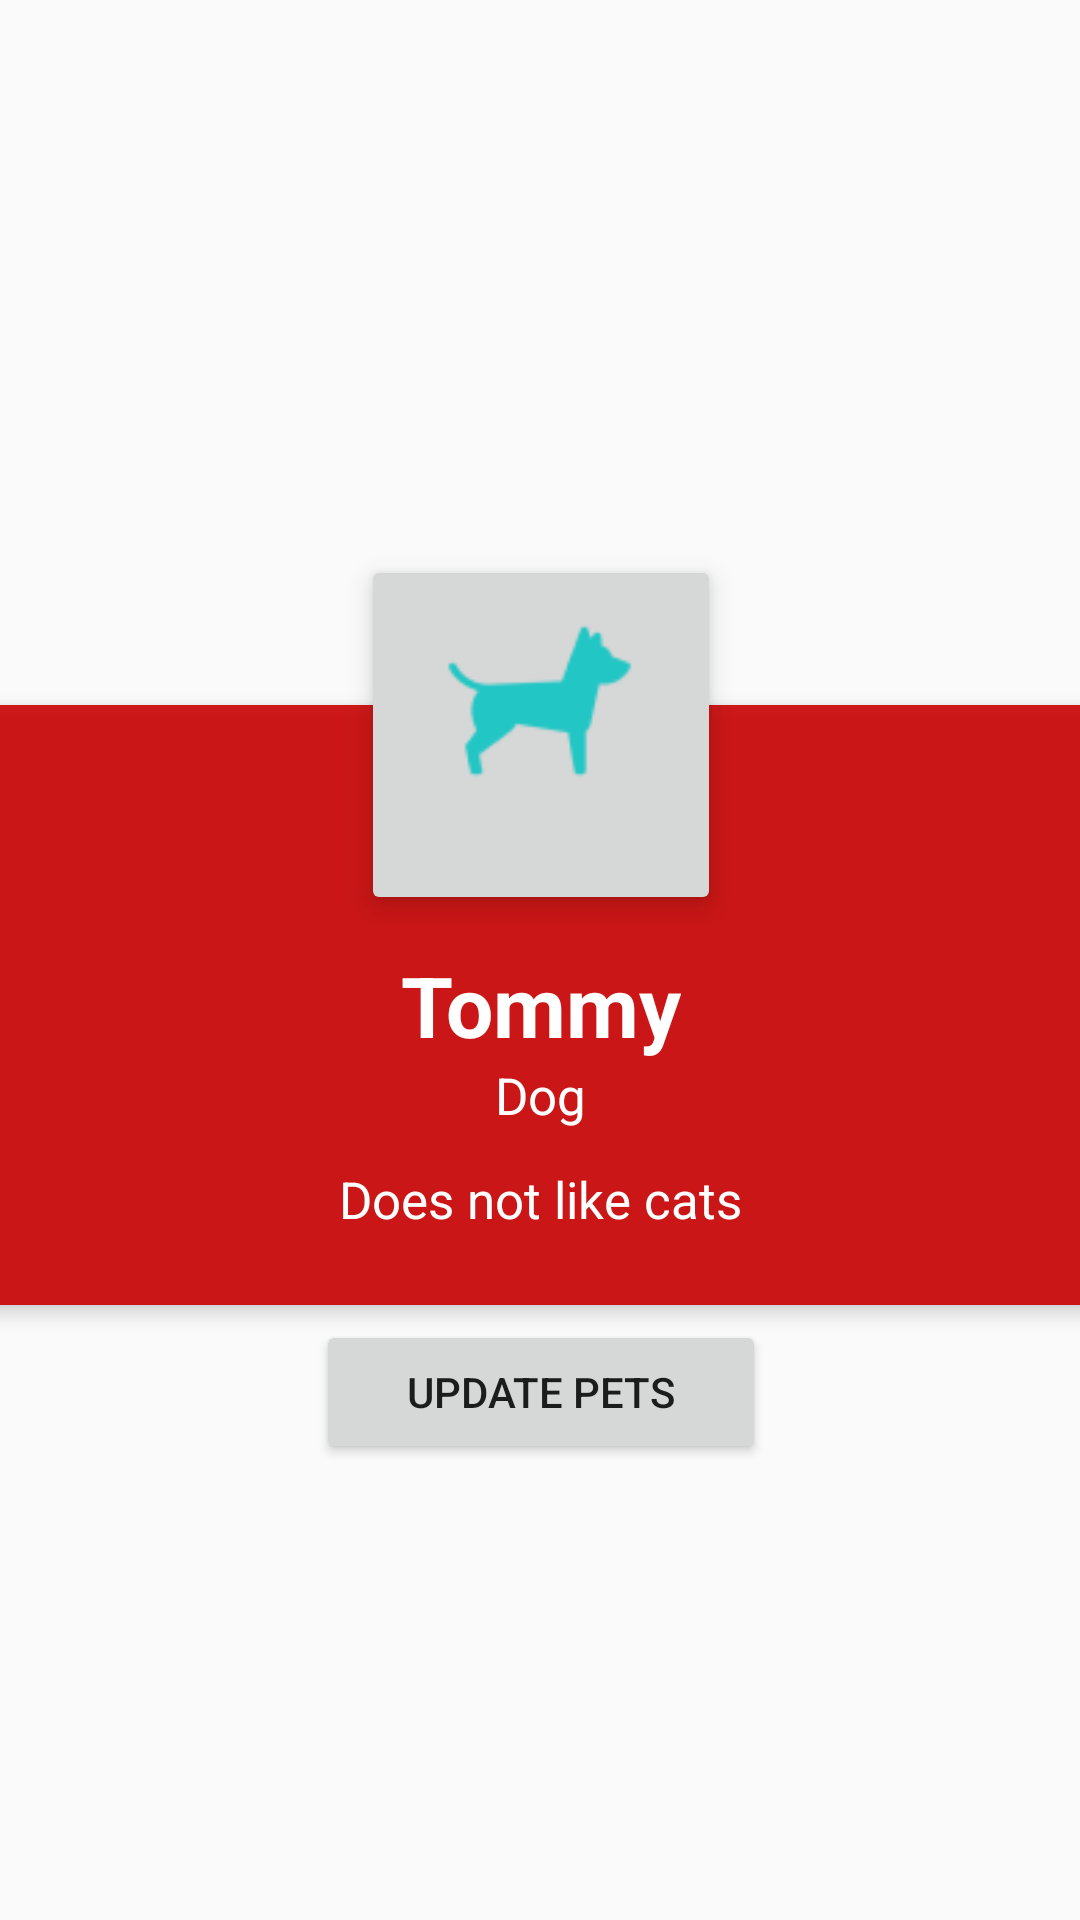

This screen was rendered from an Android layout file. Write that file and the resources it references.
<!-- AndroidManifest.xml: application theme Theme.PalacePetz -->
<!-- res/layout/activity_pet_list_view.xml -->
<?xml version="1.0" encoding="utf-8"?>
<androidx.constraintlayout.widget.ConstraintLayout xmlns:android="http://schemas.android.com/apk/res/android"
    xmlns:app="http://schemas.android.com/apk/res-auto"
    xmlns:tools="http://schemas.android.com/tools"
    android:layout_width="match_parent"
    android:layout_height="match_parent"
    android:background="@drawable/splash1"
    tools:context="application.justpets.dal.myapplication.UserView.PetListView">



    <ScrollView xmlns:android="http://schemas.android.com/apk/res/android"
        android:id="@+id/scrollView2"
        android:layout_width="384dp"
        android:layout_height="570dp"
        android:layout_marginBottom="8dp"
        android:layout_marginEnd="8dp"
        android:layout_marginStart="8dp"
        android:layout_marginTop="8dp"
        app:layout_constraintBottom_toBottomOf="parent"
        app:layout_constraintEnd_toEndOf="parent"
        app:layout_constraintStart_toStartOf="parent"
        app:layout_constraintTop_toTopOf="parent">

        <RelativeLayout
            android:layout_width="match_parent"
            android:layout_height="match_parent">

            <ListView
                android:id="@+id/listView"
                android:layout_width="match_parent"
                android:layout_height="200dp"
                android:scaleType="centerCrop"
                android:src="@drawable/header"
               />

            <ImageButton
                android:id="@+id/imageView2"
                android:layout_width="120dp"
                android:layout_height="120dp"
                android:layout_above="@+id/linearLayout"
                android:layout_centerHorizontal="true"
                android:layout_marginBottom="130dp"
                android:elevation="5dp"
                android:padding="20dp"
                android:scaleType="centerCrop"
                android:src="@drawable/dog" />

            <RelativeLayout
                android:id="@+id/profile_layout"
                android:layout_width="match_parent"
                android:layout_height="200dp"
                android:layout_below="@+id/listView"
                android:background="#ebca0707"
                android:elevation="4dp"
                android:paddingBottom="24dp">


                <TextView
                    android:id="@+id/PetName"
                    android:layout_width="wrap_content"
                    android:layout_height="wrap_content"
                    android:layout_centerHorizontal="true"
                    android:layout_centerVertical="true"
                    android:text="Tommy"
                    android:textColor="#fff"
                    android:textSize="28sp"
                    android:textStyle="bold" />

                <TextView
                    android:id="@+id/PetType"
                    android:layout_width="wrap_content"
                    android:layout_height="wrap_content"
                    android:layout_above="@+id/PetDescription"
                    android:layout_centerHorizontal="true"
                    android:layout_marginBottom="12dp"
                    android:text="Dog"
                    android:textColor="#fff"
                    android:textSize="17sp" />

                <TextView
                    android:id="@+id/PetDescription"
                    android:layout_width="wrap_content"
                    android:layout_height="wrap_content"
                    android:layout_alignParentBottom="true"
                    android:layout_centerHorizontal="true"
                    android:text="Does not like cats"
                    android:textColor="#fff"
                    android:textSize="17sp" />
            </RelativeLayout>


            <LinearLayout
                android:layout_width="fill_parent"
                android:layout_height="wrap_content"
                android:layout_below="@+id/profile_layout"
                android:layout_marginTop="5dp"
                android:gravity="center"
                android:orientation="vertical"
                android:id="@+id/linearLayout">



                <Button
                    android:id="@+id/update"
                    android:layout_width="150dp"
                    android:layout_height="match_parent"
                    android:text="UPDATE PETS" />
            </LinearLayout>
        </RelativeLayout>

    </ScrollView>
</androidx.constraintlayout.widget.ConstraintLayout>
<!-- resources referenced by this layout -->
<resources>
  <!-- drawable dog: png bitmap (drawable, 1936 bytes) -->
  <style name="Theme.PalacePetz" parent="Theme.AppCompat.Light.NoActionBar">
          
          <item name="colorPrimary">@color/tab_indicator_gray</item>
          <item name="colorPrimaryVariant">@color/tab_indicator_gray</item>
          <item name="colorOnPrimary">@color/black</item>
          
          <item name="colorSecondary">@color/device_presentation_description_color</item>
          <item name="colorSecondaryVariant">@color/device_presentation_description_color</item>
          <item name="colorOnSecondary">@color/black</item>
          
          <item name="android:statusBarColor" tools:targetApi="l">@color/background_bottom</item>
          <item name="android:navigationBarColor" tools:targetApi="l">@color/background_top</item>
  
          <item name="colorControlActivated">#06AAFF</item>
          
      </style>
  <color name="tab_indicator_gray">#A8C0C0C0</color>
  <color name="black">#FF000000</color>
  <color name="device_presentation_description_color">#807F7F</color>
  <color name="background_bottom">#88D6FF</color>
  <color name="background_top">#CFEDFD</color>
</resources>
